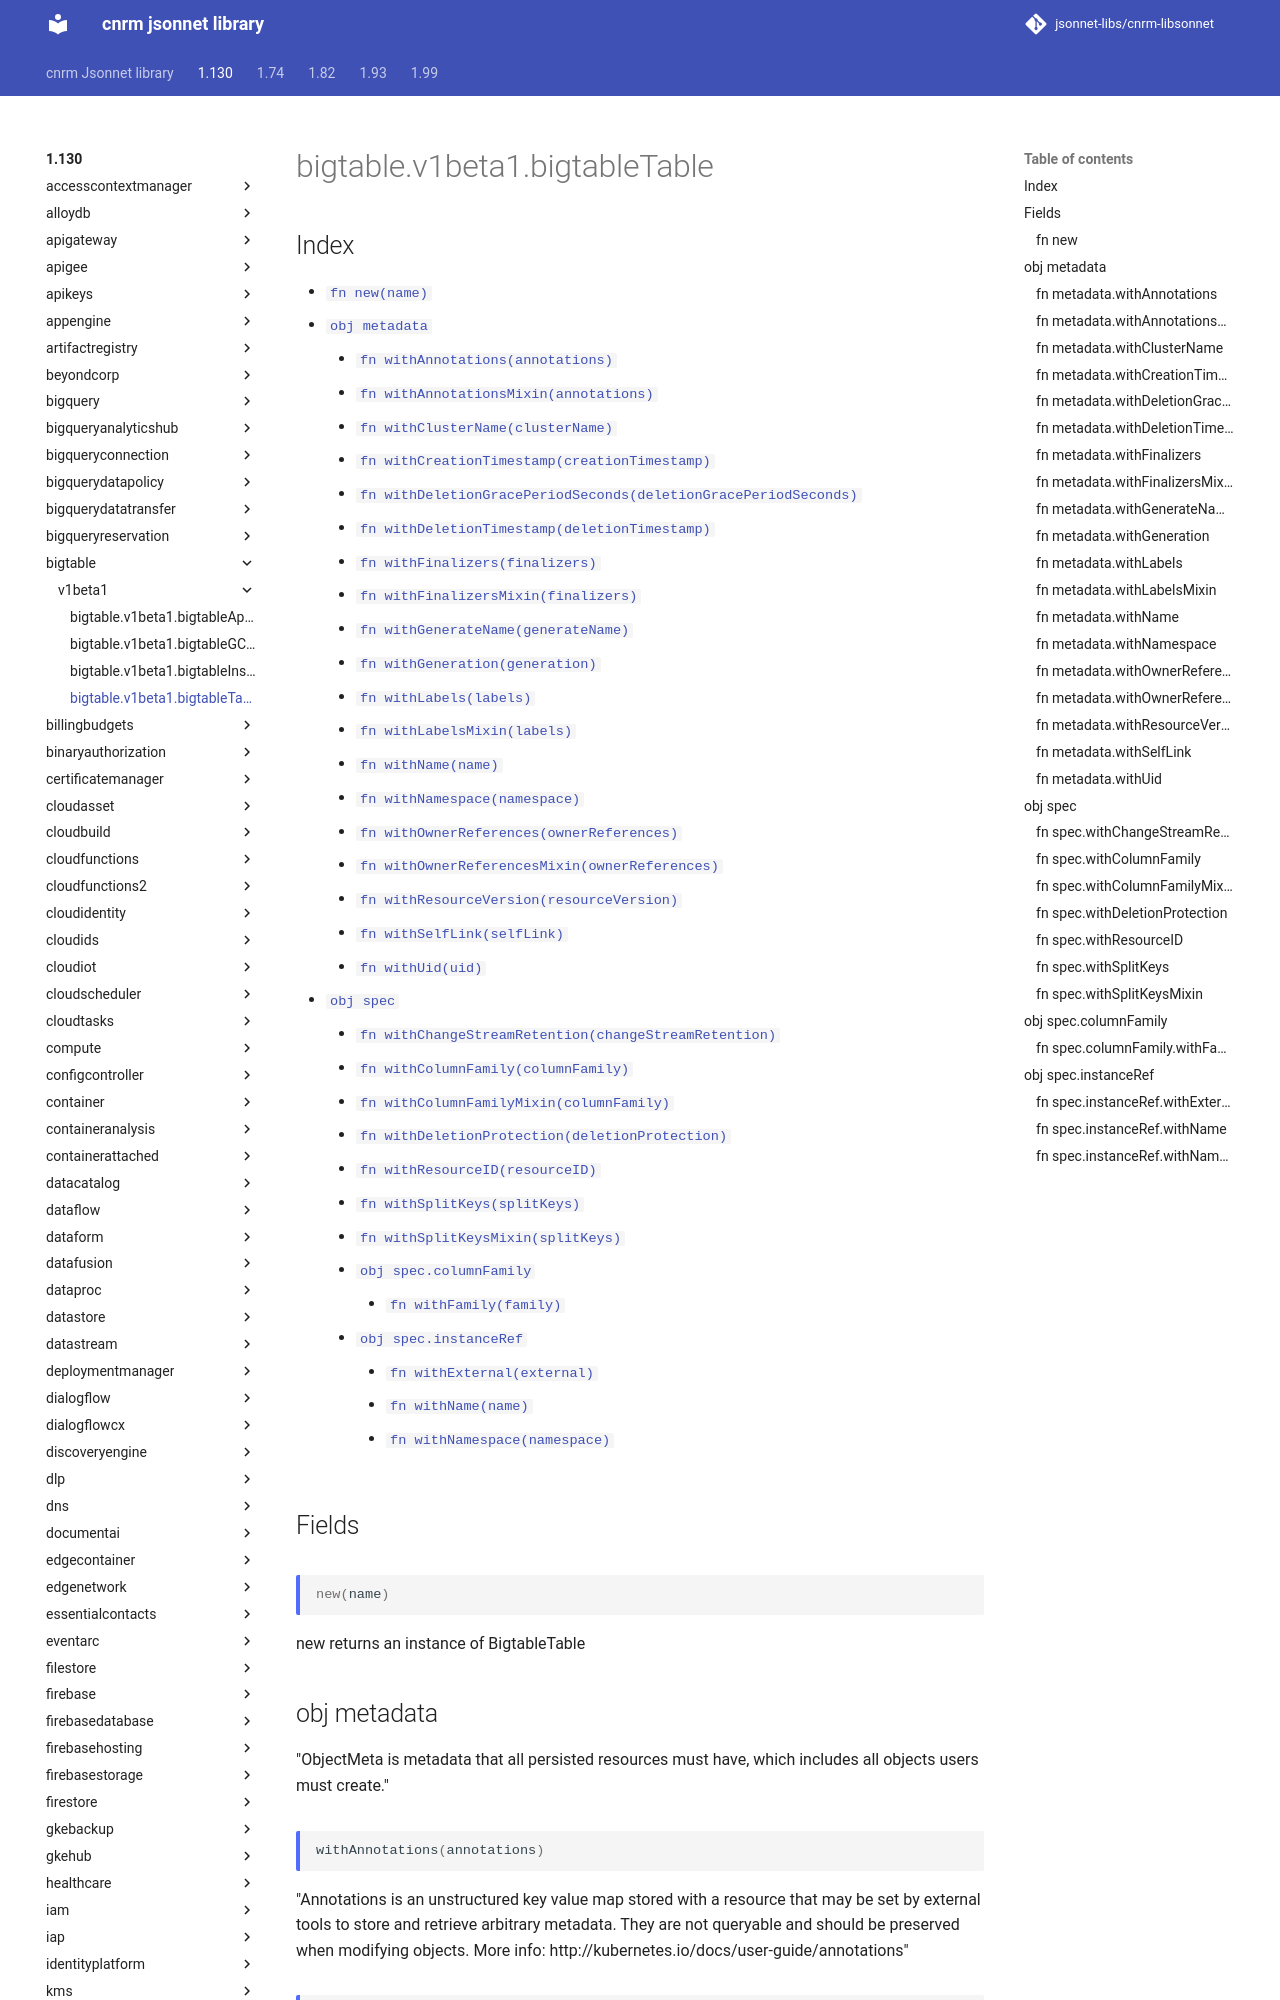

repository: jsonnet-libs/cnrm-libsonnet · page: 1.130/bigtable/v1beta1/bigtableTable/index.html · generator: mkdocs

---
permalink: /1.130/bigtable/v1beta1/bigtableTable/
---

# bigtable.v1beta1.bigtableTable



## Index

* [`fn new(name)`](#fn-new)
* [`obj metadata`](#obj-metadata)
  * [`fn withAnnotations(annotations)`](#fn-metadatawithannotations)
  * [`fn withAnnotationsMixin(annotations)`](#fn-metadatawithannotationsmixin)
  * [`fn withClusterName(clusterName)`](#fn-metadatawithclustername)
  * [`fn withCreationTimestamp(creationTimestamp)`](#fn-metadatawithcreationtimestamp)
  * [`fn withDeletionGracePeriodSeconds(deletionGracePeriodSeconds)`](#fn-metadatawithdeletiongraceperiodseconds)
  * [`fn withDeletionTimestamp(deletionTimestamp)`](#fn-metadatawithdeletiontimestamp)
  * [`fn withFinalizers(finalizers)`](#fn-metadatawithfinalizers)
  * [`fn withFinalizersMixin(finalizers)`](#fn-metadatawithfinalizersmixin)
  * [`fn withGenerateName(generateName)`](#fn-metadatawithgeneratename)
  * [`fn withGeneration(generation)`](#fn-metadatawithgeneration)
  * [`fn withLabels(labels)`](#fn-metadatawithlabels)
  * [`fn withLabelsMixin(labels)`](#fn-metadatawithlabelsmixin)
  * [`fn withName(name)`](#fn-metadatawithname)
  * [`fn withNamespace(namespace)`](#fn-metadatawithnamespace)
  * [`fn withOwnerReferences(ownerReferences)`](#fn-metadatawithownerreferences)
  * [`fn withOwnerReferencesMixin(ownerReferences)`](#fn-metadatawithownerreferencesmixin)
  * [`fn withResourceVersion(resourceVersion)`](#fn-metadatawithresourceversion)
  * [`fn withSelfLink(selfLink)`](#fn-metadatawithselflink)
  * [`fn withUid(uid)`](#fn-metadatawithuid)
* [`obj spec`](#obj-spec)
  * [`fn withChangeStreamRetention(changeStreamRetention)`](#fn-specwithchangestreamretention)
  * [`fn withColumnFamily(columnFamily)`](#fn-specwithcolumnfamily)
  * [`fn withColumnFamilyMixin(columnFamily)`](#fn-specwithcolumnfamilymixin)
  * [`fn withDeletionProtection(deletionProtection)`](#fn-specwithdeletionprotection)
  * [`fn withResourceID(resourceID)`](#fn-specwithresourceid)
  * [`fn withSplitKeys(splitKeys)`](#fn-specwithsplitkeys)
  * [`fn withSplitKeysMixin(splitKeys)`](#fn-specwithsplitkeysmixin)
  * [`obj spec.columnFamily`](#obj-speccolumnfamily)
    * [`fn withFamily(family)`](#fn-speccolumnfamilywithfamily)
  * [`obj spec.instanceRef`](#obj-specinstanceref)
    * [`fn withExternal(external)`](#fn-specinstancerefwithexternal)
    * [`fn withName(name)`](#fn-specinstancerefwithname)
    * [`fn withNamespace(namespace)`](#fn-specinstancerefwithnamespace)

## Fields

### fn new

```ts
new(name)
```

new returns an instance of BigtableTable

## obj metadata

"ObjectMeta is metadata that all persisted resources must have, which includes all objects users must create."

### fn metadata.withAnnotations

```ts
withAnnotations(annotations)
```

"Annotations is an unstructured key value map stored with a resource that may be set by external tools to store and retrieve arbitrary metadata. They are not queryable and should be preserved when modifying objects. More info: http://kubernetes.io/docs/user-guide/annotations"
